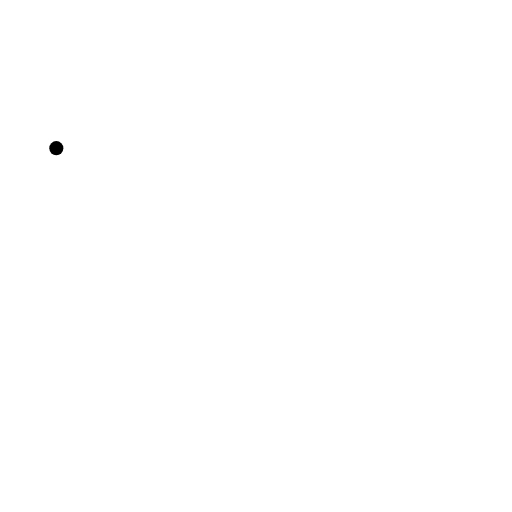
t = 0.00 s
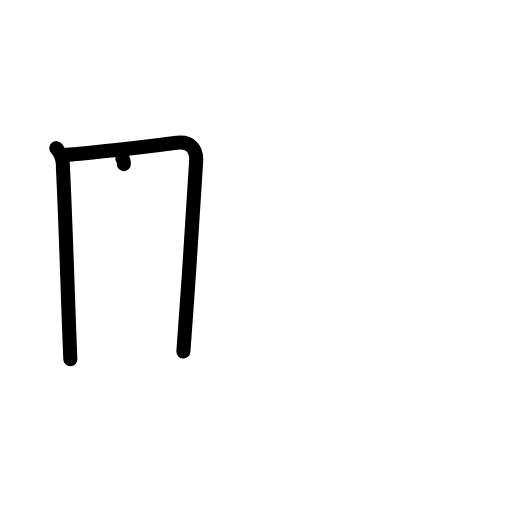
t = 2.20 s
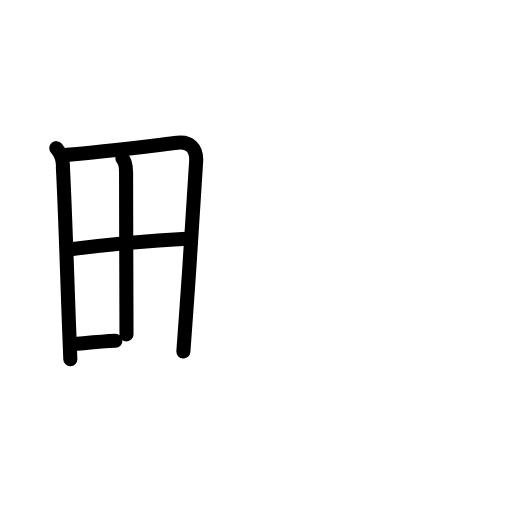
t = 4.40 s
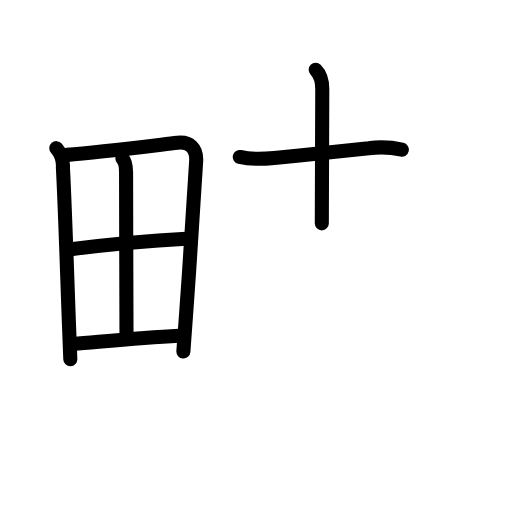
t = 6.60 s
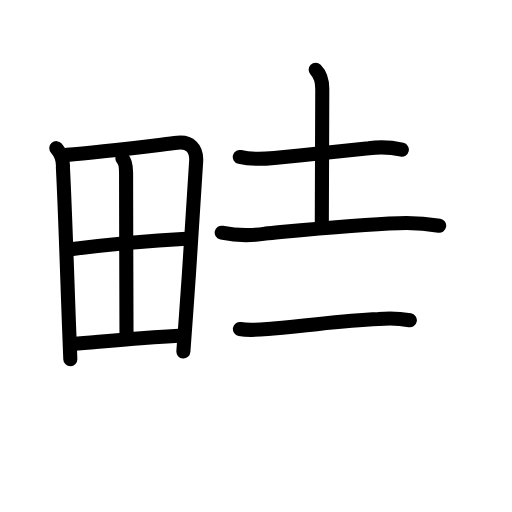
t = 8.80 s
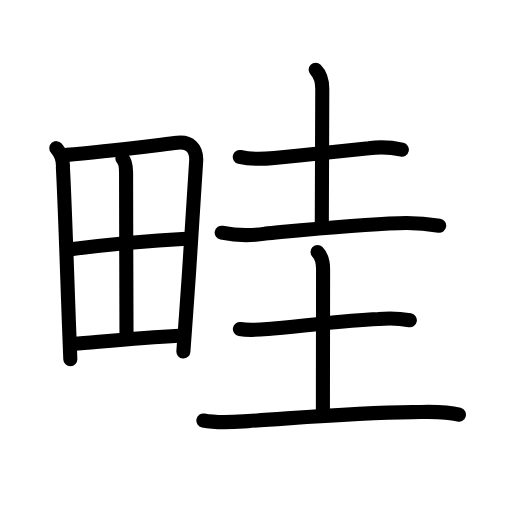
t = 11.00 s

The animated SVG that drew these frames (rendered in a browser with its animation timeline set to each time). Animation: 37 SMIL elements (animate=37); one cycle of 11.00 s.

<?xml version="1.0" encoding="UTF-8"?>
<!--
AniKanjiVG is licensed by CC-BY-SA Paul C. Sommerhoff (https://bitbucket.org/sommerhoff/anikanjivg).
AniKanjiVG uses KanjiVG which is licensed by CC-BY-SA Ulrich Apel (http://kanjivg.tagaini.net).
See also http://creativecommons.org/licenses/by-sa/3.0/
-->
<svg xmlns:kvg='http://kanjivg.tagaini.net' xmlns='http://www.w3.org/2000/svg' width='109' height='109' viewBox='0 0 109 109' style='fill:none;stroke:#000000;stroke-width:3;stroke-linecap:round;stroke-linejoin:round;' id="kvg:kanji_07566"><g id="kvg:07566" kvg:element="畦"><g id="kvg:07566-g1" kvg:element="田" kvg:position="left" kvg:radical="general"><path id="kvg:07566-s1" kvg:type="㇑" d="M11.99,31.54c1.04,1.21,1.5,2.58,1.4,4.09c0.44,8.23,0.84,21.13,1.27,32.86c0.1,2.75,0.2,5.43,0.31,7.97"><animate attributeName="d" begin="0.0s" dur="0.3333333333333333s" from="M11.99,31.54C11.99,31.54,11.99,31.54,11.99,31.54" to="M11.99,31.54c1.04,1.21,1.5,2.58,1.4,4.09" />
<animate attributeName="d" begin="0.3333333333333333s" dur="0.3333333333333333s" from="M11.99,31.54c1.04,1.21,1.5,2.58,1.4,4.09c0,0,0,0,0,0,0" to="M11.99,31.54c1.04,1.21,1.5,2.58,1.4,4.09c0.44,8.23,0.84,21.13,1.27,32.86" />
<animate attributeName="d" begin="0.6666666666666666s" dur="0.3333333333333333s" from="M11.99,31.54c1.04,1.21,1.5,2.58,1.4,4.09c0.44,8.23,0.84,21.13,1.27,32.86c0,0,0,0,0,0,0" to="M11.99,31.54c1.04,1.21,1.5,2.58,1.4,4.09c0.44,8.23,0.84,21.13,1.27,32.86c0.1,2.75,0.2,5.43,0.31,7.97" />
</path>
<path id="kvg:07566-s2" kvg:type="㇕a" d="M14.22,32.97c6.81-0.56,17.7-1.9,23.54-2.58c2.58-0.3,4.15,1.13,4,3.92c-0.3,6.07-1.3,20.83-2.16,32.82c-0.2,2.76-0.38,5.38-0.56,7.71"><animate attributeName="d" begin="1.0s" dur="0.25s" from="M14.22,32.97C14.22,32.97,14.22,32.97,14.22,32.97" to="M14.22,32.97c6.81-0.56,17.7-1.9,23.54-2.58" />
<animate attributeName="d" begin="1.25s" dur="0.25s" from="M14.22,32.97c6.81-0.56,17.7-1.9,23.54-2.58c0,0,0,0,0,0,0" to="M14.22,32.97c6.81-0.56,17.7-1.9,23.54-2.58c2.58-0.3,4.15,1.13,4,3.92" />
<animate attributeName="d" begin="1.5s" dur="0.25s" from="M14.22,32.97c6.81-0.56,17.7-1.9,23.54-2.58c2.58-0.3,4.15,1.13,4,3.92c0,0,0,0,0,0,0" to="M14.22,32.97c6.81-0.56,17.7-1.9,23.54-2.58c2.58-0.3,4.15,1.13,4,3.92c-0.3,6.07-1.3,20.83-2.16,32.82" />
<animate attributeName="d" begin="1.75s" dur="0.25s" from="M14.22,32.97c6.81-0.56,17.7-1.9,23.54-2.58c2.58-0.3,4.15,1.13,4,3.92c-0.3,6.07-1.3,20.83-2.16,32.82c0,0,0,0,0,0,0" to="M14.22,32.97c6.81-0.56,17.7-1.9,23.54-2.58c2.58-0.3,4.15,1.13,4,3.92c-0.3,6.07-1.3,20.83-2.16,32.82c-0.2,2.76-0.38,5.38-0.56,7.71" />
<animate attributeName="d" begin="0s" dur="1.0s" from="M-100,-100" to="M-100,-100" />
</path>
<path id="kvg:07566-s3" kvg:type="㇑a" d="M26.05,33.74c0.67,0.67,0.79,1.76,0.79,3c0,10.35,0.09,28.34,0.09,34.45"><animate attributeName="d" begin="2.0s" dur="0.5s" from="M26.05,33.74C26.05,33.74,26.05,33.74,26.05,33.74" to="M26.05,33.74c0.67,0.67,0.79,1.76,0.79,3" />
<animate attributeName="d" begin="2.5s" dur="0.5s" from="M26.05,33.74c0.67,0.67,0.79,1.76,0.79,3c0,0,0,0,0,0,0" to="M26.05,33.74c0.67,0.67,0.79,1.76,0.79,3c0,10.35,0.09,28.34,0.09,34.45" />
<animate attributeName="d" begin="0s" dur="2.0s" from="M-100,-100" to="M-100,-100" />
</path>
<path id="kvg:07566-s4" kvg:type="㇐a" d="M15.07,53.05c7.3-0.92,18.68-1.92,24.6-2.23"><animate attributeName="d" begin="3.0s" dur="1.0s" from="M15.07,53.05C15.07,53.05,15.07,53.05,15.07,53.05" to="M15.07,53.05c7.3-0.92,18.68-1.92,24.6-2.23" />
<animate attributeName="d" begin="0s" dur="3.0s" from="M-100,-100" to="M-100,-100" />
</path>
<path id="kvg:07566-s5" kvg:type="㇐a" d="M15.59,73.25c7.28-0.62,14.28-1.37,22.45-1.76"><animate attributeName="d" begin="4.0s" dur="1.0s" from="M15.59,73.25C15.59,73.25,15.59,73.25,15.59,73.25" to="M15.59,73.25c7.28-0.62,14.28-1.37,22.45-1.76" />
<animate attributeName="d" begin="0s" dur="4.0s" from="M-100,-100" to="M-100,-100" />
</path>
</g>
<g id="kvg:07566-g2" kvg:element="圭" kvg:position="right"><g id="kvg:07566-g3" kvg:element="土" kvg:position="top"><path id="kvg:07566-s6" kvg:type="㇐" d="M51.05,33.42c2.43,0.57,4.85,0.45,7.33,0.21c6.5-0.63,11.71-1.17,20.12-2.06c2.37-0.33,4.72-0.23,7.05,0.3"><animate attributeName="d" begin="5.0s" dur="0.3333333333333333s" from="M51.05,33.42C51.05,33.42,51.05,33.42,51.05,33.42" to="M51.05,33.42c2.43,0.57,4.85,0.45,7.33,0.21" />
<animate attributeName="d" begin="5.333333333333333s" dur="0.3333333333333333s" from="M51.05,33.42c2.43,0.57,4.85,0.45,7.33,0.21c0,0,0,0,0,0,0" to="M51.05,33.42c2.43,0.57,4.85,0.45,7.33,0.21c6.5-0.63,11.71-1.17,20.12-2.06" />
<animate attributeName="d" begin="5.666666666666667s" dur="0.3333333333333333s" from="M51.05,33.42c2.43,0.57,4.85,0.45,7.33,0.21c6.5-0.63,11.71-1.17,20.12-2.06c0,0,0,0,0,0,0" to="M51.05,33.42c2.43,0.57,4.85,0.45,7.33,0.21c6.5-0.63,11.71-1.17,20.12-2.06c2.37-0.33,4.72-0.23,7.05,0.3" />
<animate attributeName="d" begin="0s" dur="5.0s" from="M-100,-100" to="M-100,-100" />
</path>
<path id="kvg:07566-s7" kvg:type="㇑a" d="M67.2,14.87c0.84,0.84,1.41,2.38,1.41,4.1c0,12.77-0.1,11.69-0.1,28.58"><animate attributeName="d" begin="6.0s" dur="0.5s" from="M67.2,14.87C67.2,14.87,67.2,14.87,67.2,14.87" to="M67.2,14.87c0.84,0.84,1.41,2.38,1.41,4.1" />
<animate attributeName="d" begin="6.5s" dur="0.5s" from="M67.2,14.87c0.84,0.84,1.41,2.38,1.41,4.1c0,0,0,0,0,0,0" to="M67.2,14.87c0.84,0.84,1.41,2.38,1.41,4.1c0,12.77-0.1,11.69-0.1,28.58" />
<animate attributeName="d" begin="0s" dur="6.0s" from="M-100,-100" to="M-100,-100" />
</path>
<path id="kvg:07566-s8" kvg:type="㇐" d="M47.2,49.54c3.09,0.61,6.19,0.68,9.31,0.19c8.67-0.83,19.62-1.98,28.37-2.21c2.89-0.11,5.77,0.07,8.62,0.53"><animate attributeName="d" begin="7.0s" dur="0.3333333333333333s" from="M47.2,49.54C47.2,49.54,47.2,49.54,47.2,49.54" to="M47.2,49.54c3.09,0.61,6.19,0.68,9.31,0.19" />
<animate attributeName="d" begin="7.333333333333333s" dur="0.3333333333333333s" from="M47.2,49.54c3.09,0.61,6.19,0.68,9.31,0.19c0,0,0,0,0,0,0" to="M47.2,49.54c3.09,0.61,6.19,0.68,9.31,0.19c8.67-0.83,19.62-1.98,28.37-2.21" />
<animate attributeName="d" begin="7.666666666666667s" dur="0.3333333333333333s" from="M47.2,49.54c3.09,0.61,6.19,0.68,9.31,0.19c8.67-0.83,19.62-1.98,28.37-2.21c0,0,0,0,0,0,0" to="M47.2,49.54c3.09,0.61,6.19,0.68,9.31,0.19c8.67-0.83,19.62-1.98,28.37-2.21c2.89-0.11,5.77,0.07,8.62,0.53" />
<animate attributeName="d" begin="0s" dur="7.0s" from="M-100,-100" to="M-100,-100" />
</path>
</g>
<g id="kvg:07566-g4" kvg:element="土" kvg:position="bottom"><path id="kvg:07566-s9" kvg:type="㇐" d="M51.07,70.04c2.38,0.45,4.74,0.08,7.15-0.12c9.28-0.79,14.34-1.64,22.4-1.99c2.22-0.23,4.43-0.14,6.63,0.25"><animate attributeName="d" begin="8.0s" dur="0.3333333333333333s" from="M51.07,70.04C51.07,70.04,51.07,70.04,51.07,70.04" to="M51.07,70.04c2.38,0.45,4.74,0.08,7.15-0.12" />
<animate attributeName="d" begin="8.333333333333334s" dur="0.3333333333333333s" from="M51.07,70.04c2.38,0.45,4.74,0.08,7.15-0.12c0,0,0,0,0,0,0" to="M51.07,70.04c2.38,0.45,4.74,0.08,7.15-0.12c9.28-0.79,14.34-1.64,22.4-1.99" />
<animate attributeName="d" begin="8.666666666666666s" dur="0.3333333333333333s" from="M51.07,70.04c2.38,0.45,4.74,0.08,7.15-0.12c9.28-0.79,14.34-1.64,22.4-1.99c0,0,0,0,0,0,0" to="M51.07,70.04c2.38,0.45,4.74,0.08,7.15-0.12c9.28-0.79,14.34-1.64,22.4-1.99c2.22-0.23,4.43-0.14,6.63,0.25" />
<animate attributeName="d" begin="0s" dur="8.0s" from="M-100,-100" to="M-100,-100" />
</path>
<path id="kvg:07566-s10" kvg:type="㇑a" d="M67.6,53.65c0.81,0.81,1.18,1.92,1.18,3.67c0,11.21-0.04,15.47-0.04,30.3"><animate attributeName="d" begin="9.0s" dur="0.5s" from="M67.6,53.65C67.6,53.65,67.6,53.65,67.6,53.65" to="M67.6,53.65c0.81,0.81,1.18,1.92,1.18,3.67" />
<animate attributeName="d" begin="9.5s" dur="0.5s" from="M67.6,53.65c0.81,0.81,1.18,1.92,1.18,3.67c0,0,0,0,0,0,0" to="M67.6,53.65c0.81,0.81,1.18,1.92,1.18,3.67c0,11.21-0.04,15.47-0.04,30.3" />
<animate attributeName="d" begin="0s" dur="9.0s" from="M-100,-100" to="M-100,-100" />
</path>
<path id="kvg:07566-s11" kvg:type="㇐" d="M43.3,89.52c3.14,0.64,6.25,0.34,9.46,0.13c13.36-0.89,22.86-1.77,34.99-1.91c3.39-0.04,6.68-0.32,9.95,0.53"><animate attributeName="d" begin="10.0s" dur="0.3333333333333333s" from="M43.3,89.52C43.3,89.52,43.3,89.52,43.3,89.52" to="M43.3,89.52c3.14,0.64,6.25,0.34,9.46,0.13" />
<animate attributeName="d" begin="10.333333333333334s" dur="0.3333333333333333s" from="M43.3,89.52c3.14,0.64,6.25,0.34,9.46,0.13c0,0,0,0,0,0,0" to="M43.3,89.52c3.14,0.64,6.25,0.34,9.46,0.13c13.36-0.89,22.86-1.77,34.99-1.91" />
<animate attributeName="d" begin="10.666666666666666s" dur="0.3333333333333333s" from="M43.3,89.52c3.14,0.64,6.25,0.34,9.46,0.13c13.36-0.89,22.86-1.77,34.99-1.91c0,0,0,0,0,0,0" to="M43.3,89.52c3.14,0.64,6.25,0.34,9.46,0.13c13.36-0.89,22.86-1.77,34.99-1.91c3.39-0.04,6.68-0.32,9.95,0.53" />
<animate attributeName="d" begin="0s" dur="10.0s" from="M-100,-100" to="M-100,-100" />
</path>
</g>
</g>
</g>
</svg>
